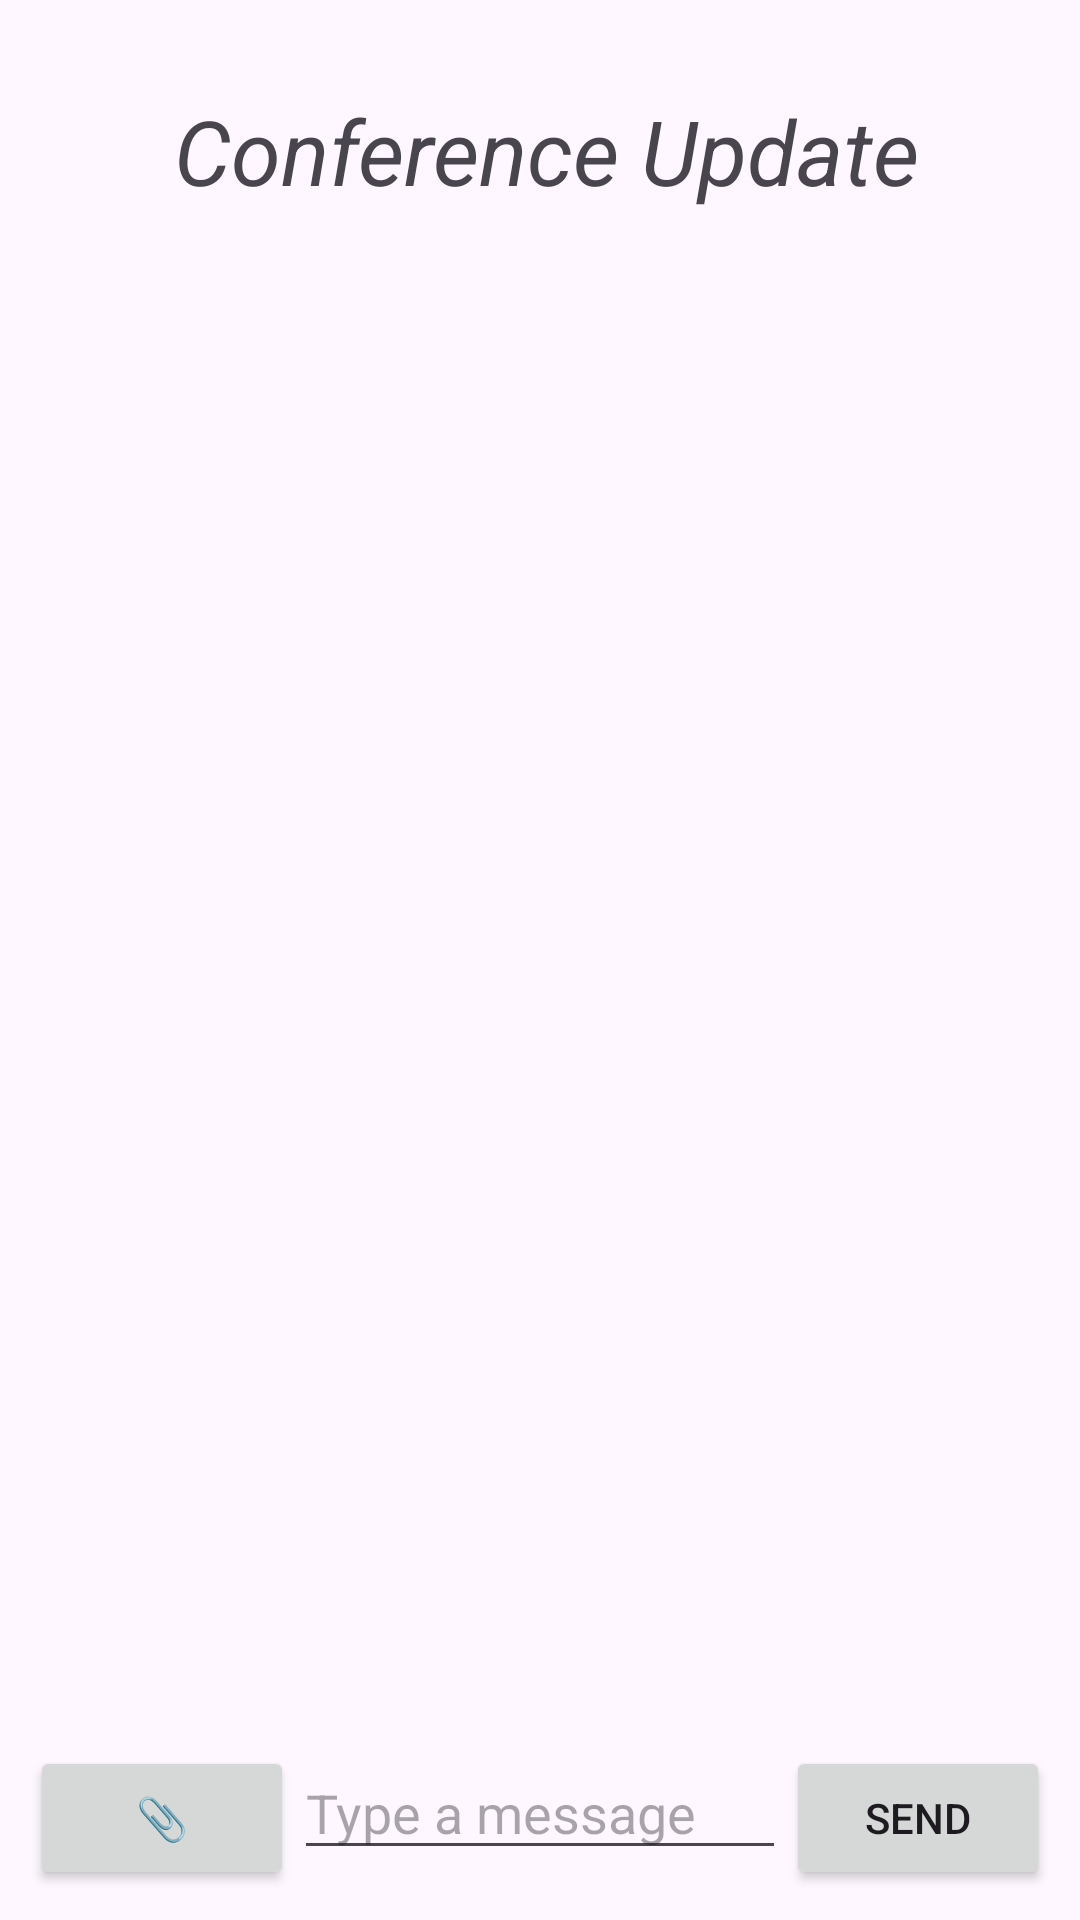

Produce the Android XML layout that renders to this screen, including the resource entries it uses.
<!-- AndroidManifest.xml: application theme Theme.GpGondia -->
<!-- res/layout/activity_conferenceadmin.xml -->
<?xml version="1.0" encoding="utf-8"?>
<LinearLayout xmlns:android="http://schemas.android.com/apk/res/android"
    android:layout_width="match_parent"
    android:layout_height="match_parent"
    android:orientation="vertical"
    android:padding="10dp"
    android:background="@drawable/backgraund4">

    <LinearLayout
        android:layout_width="match_parent"
        android:layout_height="wrap_content"
        android:orientation="horizontal"
        android:layout_marginTop="20dp">

        <ImageButton
            android:id="@+id/back_button"
            android:layout_width="48dp"
            android:layout_height="48dp"
            android:scaleType="centerCrop"
            android:src="@drawable/backbutton"
            android:contentDescription="Back"
            android:clickable="true"
            android:focusable="true"
            android:padding="8dp"
            android:background="@color/material_on_surface_stroke" />

        <TextView
            android:layout_width="match_parent"
            android:layout_height="wrap_content"
            android:gravity="left"
            android:text="Conference Update"
            android:textSize="30sp"
            android:textStyle="italic" />
    </LinearLayout>

    <androidx.recyclerview.widget.RecyclerView
        android:id="@+id/recyclerView"
        android:layout_width="match_parent"
        android:layout_height="0dp"
        android:layout_weight="1"
        android:scrollbars="vertical" />

    <LinearLayout
        android:layout_width="match_parent"
        android:layout_height="wrap_content"
        android:orientation="horizontal">

        <Button
            android:id="@+id/buttonAttach"
            android:layout_width="wrap_content"
            android:layout_height="wrap_content"
            android:text="📎"/>

        <EditText
            android:id="@+id/editTextMessage"
            android:layout_width="0dp"
            android:layout_height="wrap_content"
            android:layout_weight="1"
            android:hint="Type a message"/>

        <Button
            android:id="@+id/buttonSend"
            android:layout_width="wrap_content"
            android:layout_height="wrap_content"
            android:text="Send"/>
    </LinearLayout>
</LinearLayout>
<!-- resources referenced by this layout -->
<resources>
  <style name="Theme.GpGondia" parent="Base.Theme.GpGondia" />
  <style name="Base.Theme.GpGondia" parent="Theme.Material3.DayNight.NoActionBar">
          
          
      </style>
</resources>
